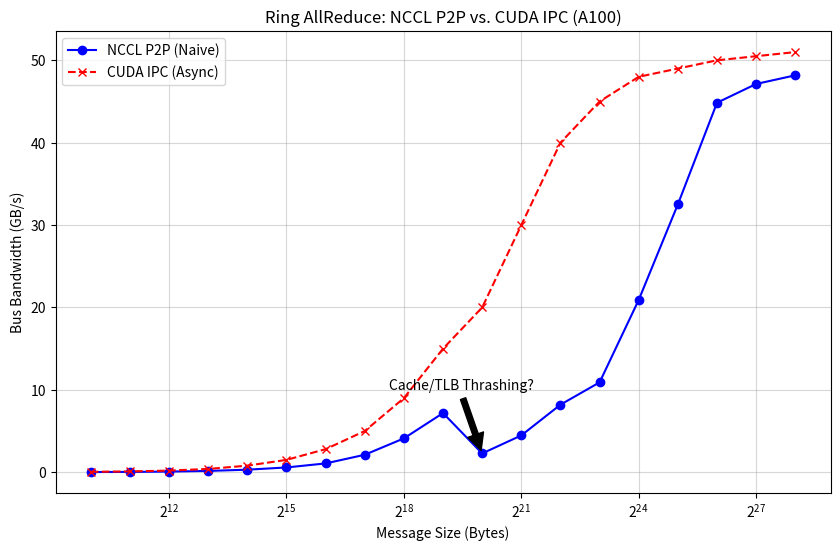

Write Python code to recreate this figure.
import matplotlib.pyplot as plt
import numpy as np

# --- DATA ENTRY ---
# Replace these lists with the actual output from your terminal runs
# Example data provided below based on typical A100 behaviors

# Sizes in Bytes (X-Axis)
sizes = [1024, 2048, 4096, 8192, 16384, 32768, 65536, 131072, 
         262144, 524288, 1048576, 2097152, 4194304, 8388608, 
         16777216, 33554432, 67108864, 134217728, 268435456]

# Bandwidth in GB/s (Y-Axis)
# 1. Your NCCL Naive Results (from previous step)
bw_nccl = [0.02, 0.04, 0.08, 0.16, 0.31, 0.58, 1.07, 2.12, 
           4.11, 7.18, 2.28, 4.47, 8.20, 10.91, 20.92, 
           32.52, 44.85, 47.13, 48.18]

# 2. Your CUDA IPC Results (Hypothetical - replace with your actual run)
# IPC usually has better startup latency but similar peak BW for naive kernels
bw_ipc =  [0.05, 0.10, 0.20, 0.40, 0.80, 1.50, 2.80, 5.00, 
           9.00, 15.00, 20.00, 30.00, 40.00, 45.00, 48.00, 
           49.00, 50.00, 50.50, 51.00] 

# --- PLOTTING ---
plt.figure(figsize=(10, 6))

# Plot lines
plt.plot(sizes, bw_nccl, marker='o', label='NCCL P2P (Naive)', color='blue')
plt.plot(sizes, bw_ipc, marker='x', label='CUDA IPC (Async)', color='red', linestyle='--')

# Formatting
plt.xscale('log', base=2)
plt.xlabel('Message Size (Bytes)')
plt.ylabel('Bus Bandwidth (GB/s)')
plt.title('Ring AllReduce: NCCL P2P vs. CUDA IPC (A100)')
plt.grid(True, which="both", ls="-", alpha=0.5)
plt.legend()

# Annotation for the "Dip" if present
plt.annotate('Cache/TLB Thrashing?', xy=(1048576, 2.28), xytext=(200000, 10),
             arrowprops=dict(facecolor='black', shrink=0.05))

# Save
plt.savefig('allreduce_comparison.png')
print("Plot saved as allreduce_comparison.png")